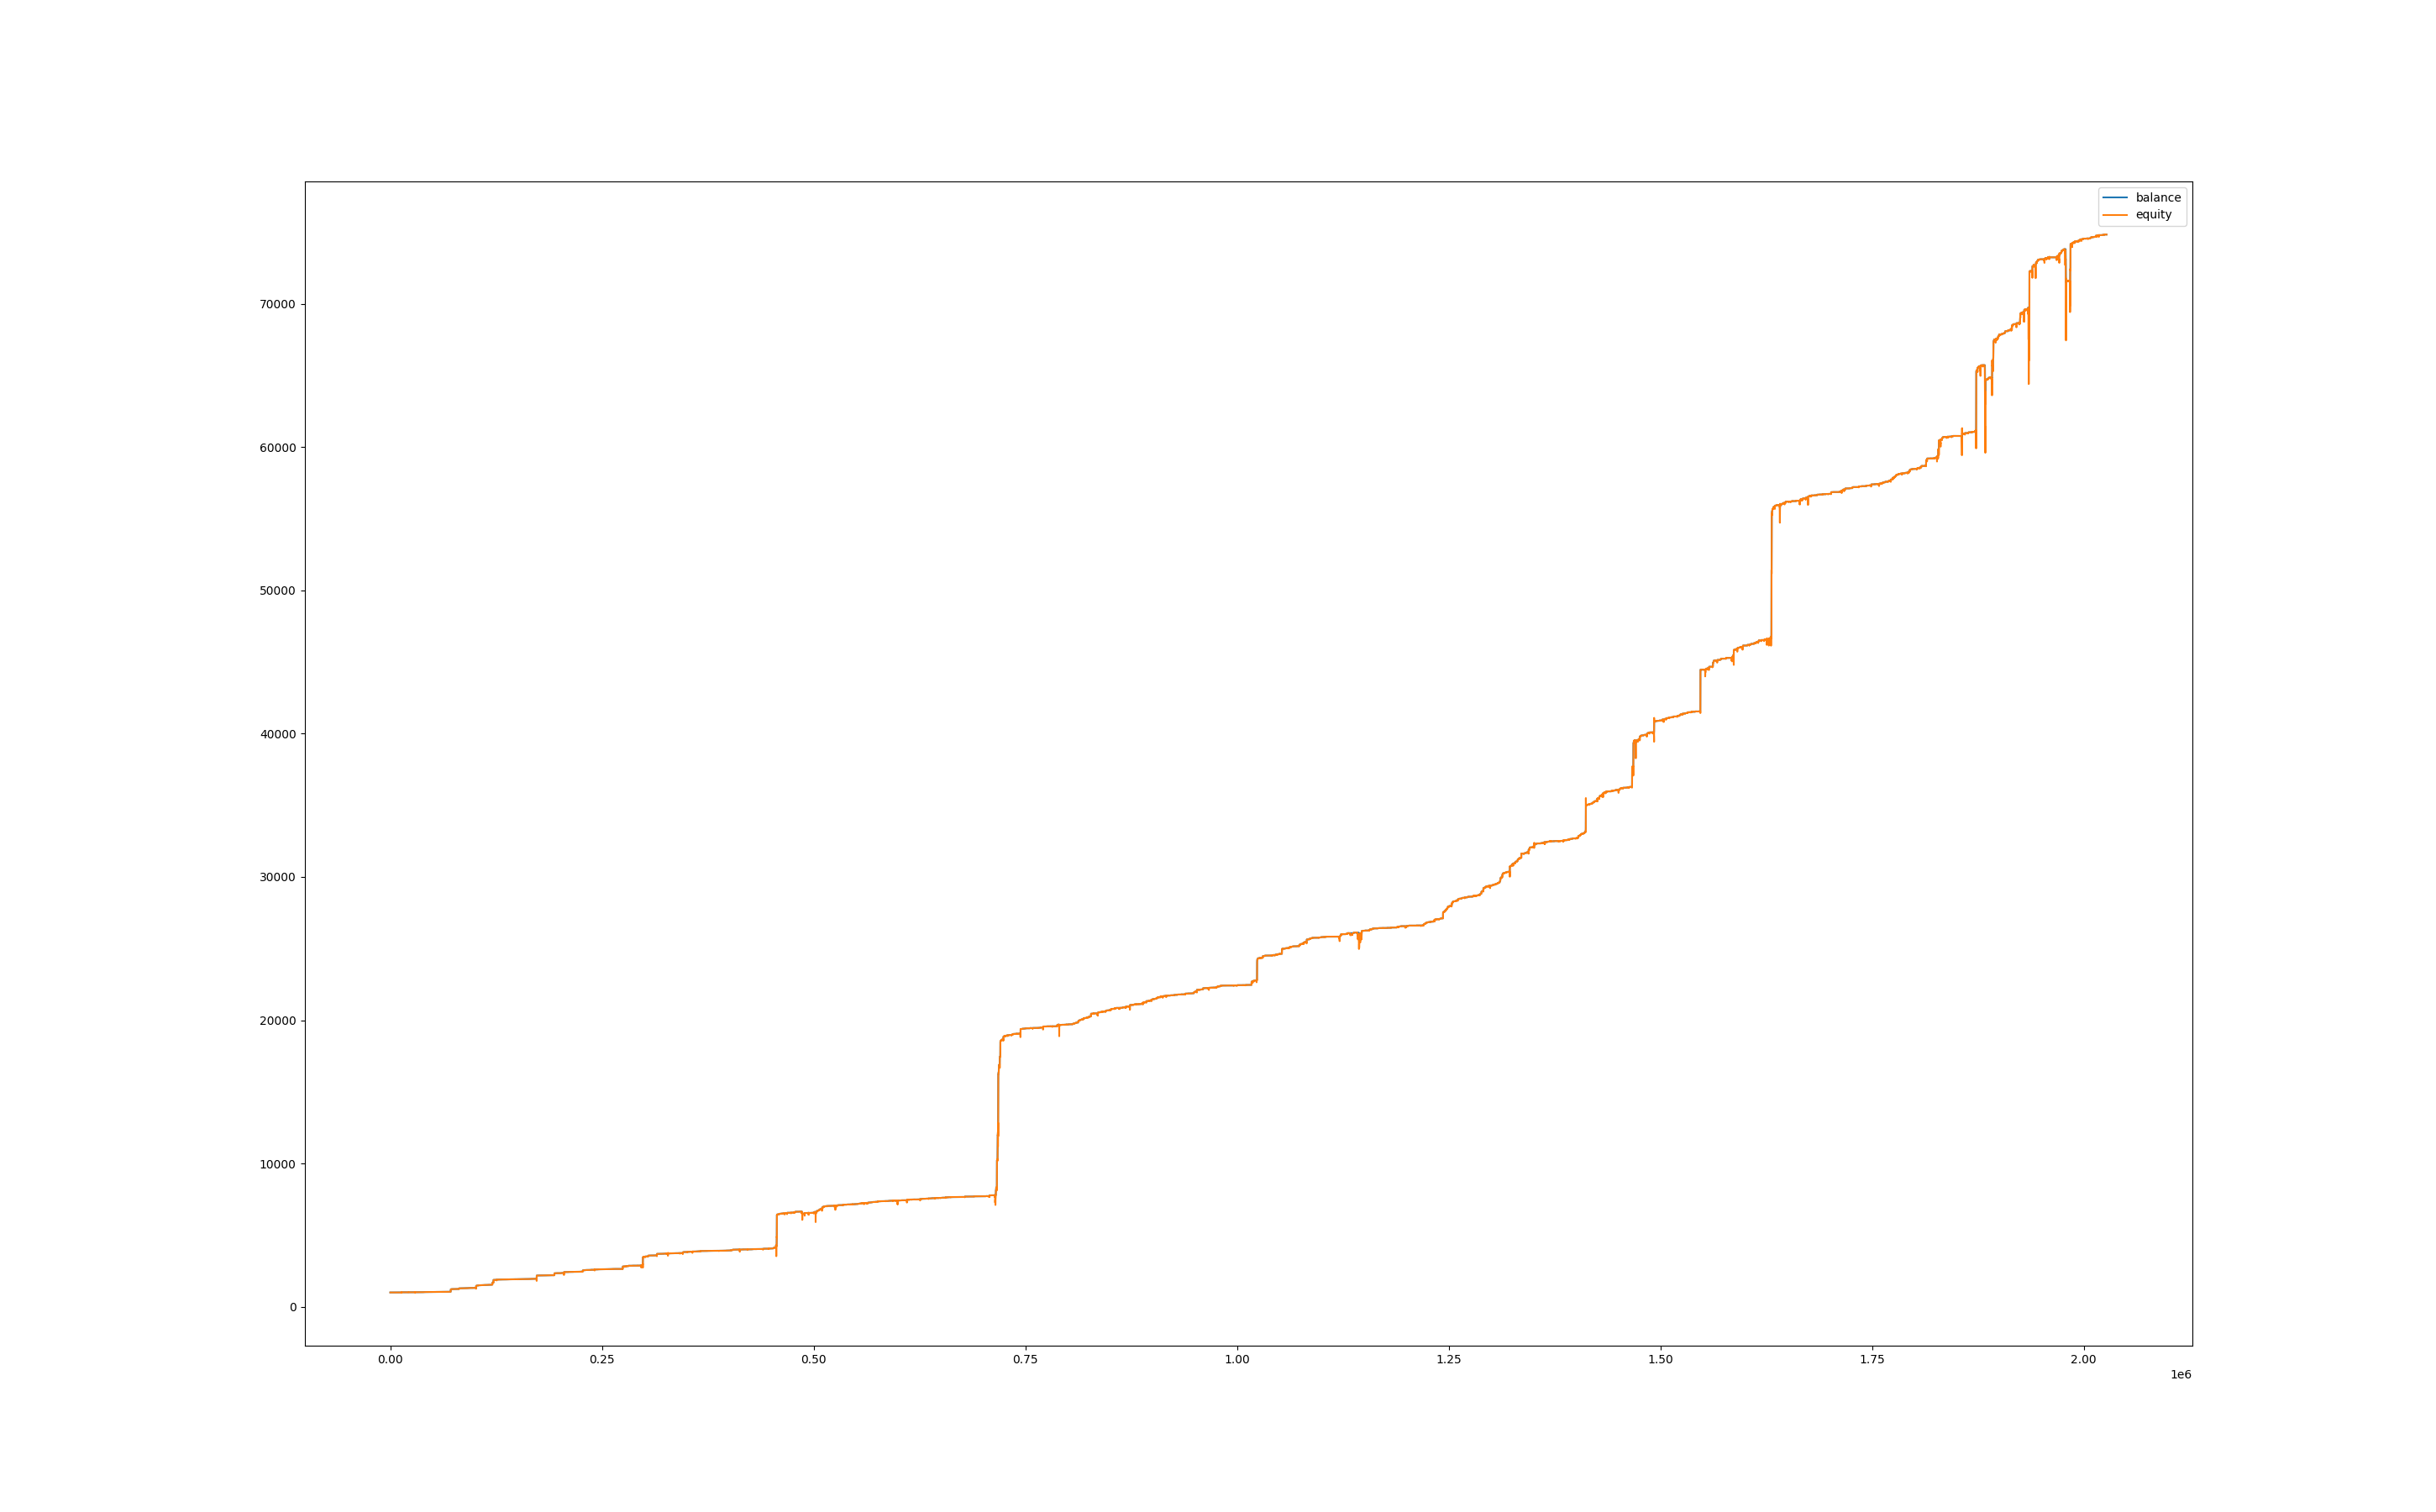

Source data for this figure (header and first rows):
, balance, equity, balance_btc, equity_btc
0, 1000, 1000, 0.0, 0.0
60, 1000, 1000, 0.0, 0.0
120, 1000, 1000, 0.0, 0.0
180, 1000, 1000, 0.0, 0.0
240, 1000, 1000, 0.0, 0.0
300, 1000, 1000, 0.0, 0.0
360, 1000, 1000, 0.0, 0.0
420, 1000, 1000, 0.0, 0.0
480, 1000, 1000, 0.0, 0.0
540, 1000, 1000, 0.0, 0.0
600, 1000, 1000, 0.0, 0.0
660, 1000, 1000, 0.0, 0.0
720, 1000, 1000, 0.0, 0.0
780, 1000, 1000, 0.0, 0.0
840, 1000, 999.8, 0.0, -0.195
900, 1000, 1000, 0.0, 0.0
960, 1001, 1001, 0.0, 0.7725
1020, 1001, 999.8, 0.0, -0.81
1080, 1001, 1000, 0.0, -0.3075
1140, 1001, 1001, 0.0, -0.12
1200, 1001, 1001, 0.0, 0.0
1260, 1001, 999.3, 0.0, -1.582
1320, 1001, 1000, 0.0, -0.42
1380, 1001, 1001, 0.0, 0.0
1440, 1001, 1001, 0.0, 0.0
1500, 1001, 1001, 0.0, 0.0
1560, 1001, 1001, 0.0, 0.2775
1620, 1001, 1001, 0.0, 0.0
1680, 1001, 1001, 0.0, 0.0
1740, 1001, 1001, 0.0, 0.0
1800, 1001, 1001, 0.0, -0.2025
1860, 1001, 1001, 0.0, 0.0
1920, 1001, 1001, 0.0, -0.16
1980, 1001, 1001, 0.0, -0.176
2040, 1001, 1001, 0.0, 0.0
2100, 1001, 1001, 0.0, 0.0
2160, 1001, 1001, 0.0, 0.0
2220, 1001, 1001, 0.0, 0.0
2280, 1001, 1001, 0.0, 0.0
2340, 1001, 1001, 0.0, 0.0
2400, 1001, 1001, 0.0, 0.0
2460, 1001, 1001, 0.0, 0.0
2520, 1001, 1001, 0.0, 0.0
2580, 1001, 1001, 0.0, 0.0
2640, 1001, 1001, 0.0, 0.03
2700, 1001, 1001, 0.0, -0.495
2760, 1001, 1001, 0.0, -0.375
2820, 1002, 1002, 0.0, 0.5625
2880, 1002, 1001, 0.0, -0.9
2940, 1002, 1001, 0.0, -0.8485
3000, 1002, 1002, 0.0, 0.4275
3060, 1002, 1000, 0.0, -1.603
3120, 1003, 1002, 0.0, 0.6305
3180, 1003, 1003, 0.0, 0.0
3240, 1003, 1003, 0.0, 0.0
3300, 1004, 1003, 0.0, 0.0
3360, 1004, 1004, 0.0, 0.0
3420, 1004, 1004, 0.0, 0.0
3480, 1004, 1004, 0.0, 0.0
3540, 1004, 1004, 0.0, 0.0
... 33,724 more rows
